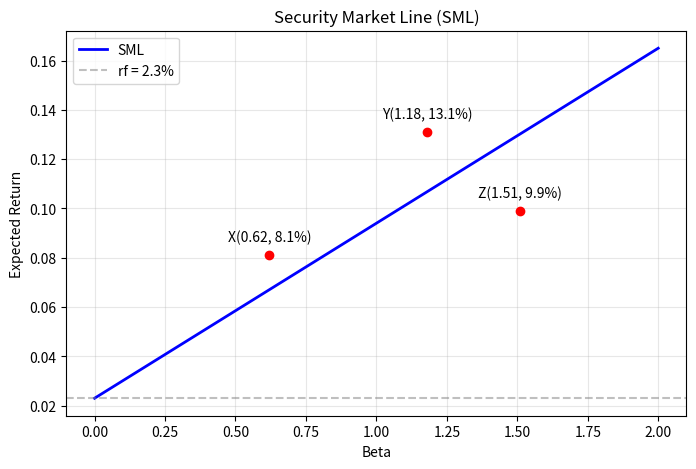

This chart was generated by the following Python code:
import matplotlib.pyplot as plt
import numpy as np

# ===== 可调参数 =====
rf = 0.023          # 无风险利率
mkt_ret = 0.094     # 市场期望收益
# ===================

# 计算SML斜率
sml_slope = mkt_ret - rf

# beta = 1.27 时的期望收益
beta_target = 1.27
er_at_beta_127 = rf + sml_slope * beta_target

# 生成beta范围
beta = np.linspace(0, 2, 100)
sml = rf + sml_slope * beta

# 三个待标点
points = {
    'X': (0.62, 0.081),
    'Y': (1.18, 0.131),
    'Z': (1.51, 0.099)
}

# ===== 画图 =====
plt.figure(figsize=(8, 5))
plt.plot(beta, sml, 'b-', linewidth=2, label='SML')
plt.scatter(*zip(*points.values()), color='red', zorder=5)
for name, (b, er) in points.items():
    plt.annotate(f'{name}({b}, {er*100:.1f}%)', (b, er),
                 textcoords="offset points", xytext=(0, 10), ha='center')

plt.xlabel('Beta')
plt.ylabel('Expected Return')
plt.title('Security Market Line (SML)')
plt.axhline(y=rf, color='gray', linestyle='--', alpha=0.5, label=f'rf = {rf*100:.1f}%')
plt.legend()
plt.grid(alpha=0.3)

# 保存图片
figure_path = './sml.png'
plt.savefig(figure_path, dpi=150, bbox_inches='tight')
plt.close()

# ===== 输出结果 =====
result = {
    'sml_slope': sml_slope,
    'er_at_beta_127': er_at_beta_127,
    'figure_path': figure_path
}

print(result)
